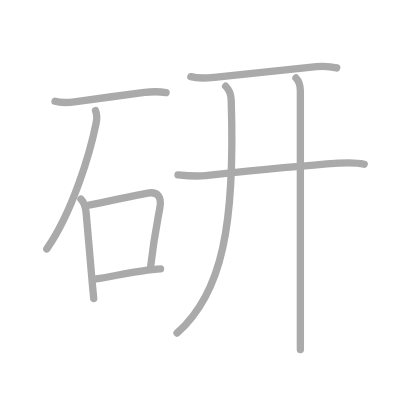
t = 0.00 s
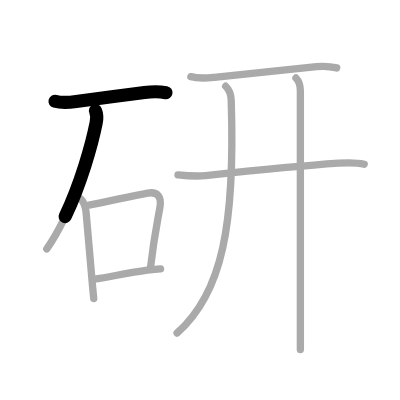
t = 1.75 s
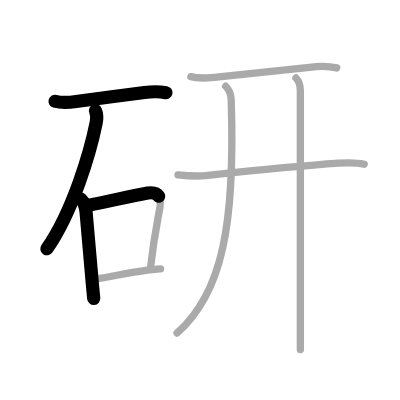
t = 3.50 s
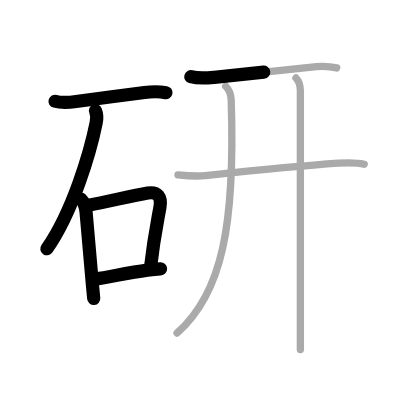
t = 5.50 s
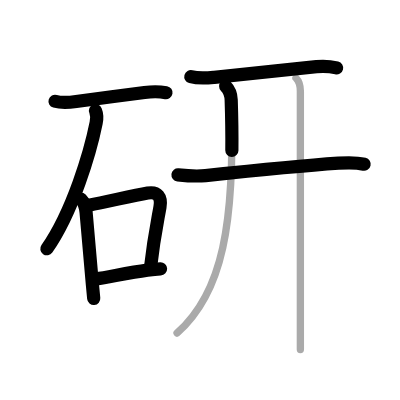
t = 7.25 s
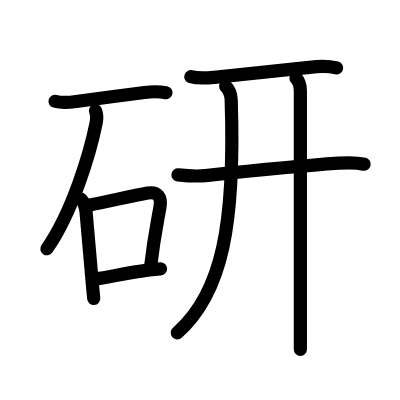
t = 9.00 s

The animated SVG that drew these frames (rendered in a browser with its animation timeline set to each time). Animation: 9 SMIL elements (animate=9); one cycle of 9.00 s.

<?xml version="1.0" standalone="no"?>
<!DOCTYPE svg PUBLIC "-//W3C//DTD SVG 1.1//EN"   "http://www.w3.org/Graphics/SVG/1.1/DTD/svg11.dtd">
<svg width="400px" height="400px"  version="1.1" xmlns="http://www.w3.org/2000/svg">
  <defs>
    <marker id="Triangle" viewBox="0 0 10 10" refX="0" refY="5" markerUnits="strokeWidth" markerWidth="3" style="stroke-opacity:0%;fill:#aaaaaa;" markerHeight="2" orient="auto">
      <path d="M 0 0 L 10 5 L 0 10 z" />
    </marker>
    
    <marker id="Arrow" viewBox="0 0 10 10" refX="5" refY="5" markerUnits="strokeWidth" markerWidth="1.8" style="stroke-opacity:0%;fill:#770000;" markerHeight="2" orient="auto">
      <path d="M 0 4 L 6 4 L 4 1 L 10 5 L 4 9 L 6 6 L 0 6 z" />
        <circle cx="5" cy="5" r="5" />
      </marker>
    
    <marker id="TriangleRed" viewBox="0 0 10 10" refX="0" refY="5" markerUnits="strokeWidth" markerWidth="3" style="stroke-opacity:0%;fill:#CC0000;" markerHeight="2" orient="auto">
      <path d="M 0 0 L 10 5 L 0 10 z" />
    </marker>
    
    <marker id="ArrowRed" viewBox="0 0 10 10" refX="5" refY="5" markerUnits="strokeWidth" markerWidth="1.8" style="stroke-opacity:0%;fill:#CC0000;" markerHeight="2" orient="auto">
      <path d="M 0 4 L 6 4 L 4 1 L 10 5 L 4 9 L 6 6 L 0 6 z" />
        <circle cx="5" cy="5" r="5" />
      </marker>
    
  </defs>
  
  <path style="fill:#ffffff; fill-opacity:100%; fill-rule:evenodd; stroke-width:0;" d="M 0 0 L 400px 0 L 400px 400px L 0 400px L 0 0" />

  <g transform="scale(3.6697247706422 3.6697247706422)">
<path style="fill:none; fill-opacity:0%; fill-rule:evenodd; stroke:#aaaaaa; stroke-opacity:100%; stroke-width: 1.5pt; stroke-linejoin:round; stroke-linecap:round;" d="M15 27.6c1.9 0.56 3.83 0.35 5.76 0.08c4.66-0.65 13.54-1.85 18.62-2.48c2.04-0.26 3.83-0.31 5.87 0.05"></path>
<path style="fill:none; fill-opacity:0%; fill-rule:evenodd; stroke:#aaaaaa; stroke-opacity:100%; stroke-width: 1.5pt; stroke-linejoin:round; stroke-linecap:round;" d="M26.03 30.15c0.35 0.85 0.43 2.07 0.17 3.34c-1.58 7.89-6.35 24.16-13.45 34.33"></path>
<path style="fill:none; fill-opacity:0%; fill-rule:evenodd; stroke:#aaaaaa; stroke-opacity:100%; stroke-width: 1.5pt; stroke-linejoin:round; stroke-linecap:round;" d="M22.06 54.26c1.09 1.09 1.25 2.13 1.4 3.62c0.48 4.96 1.01 12.05 1.75 20c0.11 1.14 0.22 2.29 0.33 3.46"></path>
<path style="fill:none; fill-opacity:0%; fill-rule:evenodd; stroke:#aaaaaa; stroke-opacity:100%; stroke-width: 1.5pt; stroke-linejoin:round; stroke-linecap:round;" d="M24.23 55.9c5.01-0.91 11.75-2.58 16.02-3.29c2.72-0.45 3.82 1.03 3.34 3.83C42.87 60.6 42 64.25 41 73"></path>
<path style="fill:none; fill-opacity:0%; fill-rule:evenodd; stroke:#aaaaaa; stroke-opacity:100%; stroke-width: 1.5pt; stroke-linejoin:round; stroke-linecap:round;" d="M26.25 76c3.38-0.5 8.87-1.69 13.89-2.39c1.36-0.19 2.6-0.32 3.61-0.36"></path>
<path style="fill:none; fill-opacity:0%; fill-rule:evenodd; stroke:#aaaaaa; stroke-opacity:100%; stroke-width: 1.5pt; stroke-linejoin:round; stroke-linecap:round;" d="M52 20.89c2.25 0.61 4.46 0.37 6.38 0.18c6.76-0.67 19.24-2.07 27.87-2.91c1.83-0.18 3.71-0.09 5.5 0.35"></path>
<path style="fill:none; fill-opacity:0%; fill-rule:evenodd; stroke:#aaaaaa; stroke-opacity:100%; stroke-width: 1.5pt; stroke-linejoin:round; stroke-linecap:round;" d="M48.5 47.64c3.25 0.36 4.86 0.49 7.5 0.21c9.25-0.97 26.75-2.72 36.25-3.38c2.31-0.16 4.73-0.26 7 0.29"></path>
<path style="fill:none; fill-opacity:0%; fill-rule:evenodd; stroke:#aaaaaa; stroke-opacity:100%; stroke-width: 1.5pt; stroke-linejoin:round; stroke-linecap:round;" d="M61.5 23.5c0.94 0.94 1.45 2.25 1.5 3.75c1.12 33.75-2.38 52.62-14.75 63.5"></path>
<path style="fill:none; fill-opacity:0%; fill-rule:evenodd; stroke:#aaaaaa; stroke-opacity:100%; stroke-width: 1.5pt; stroke-linejoin:round; stroke-linecap:round;" d="M80.65 21.25c0.9 0.9 1.2 2.4 1.2 3.59c0 0.97 0 49.78 0 64.63c0 2.16 0 5.1 0 5.78"></path>

<path style="fill:none; fill-opacity:0%; fill-rule:evenodd; stroke:#000000; stroke-opacity:100%; stroke-width: 2.7pt; stroke-linejoin:round; stroke-linecap:round;" d="M15 27.6c1.9 0.56 3.83 0.35 5.76 0.08c4.66-0.65 13.54-1.85 18.62-2.48c2.04-0.26 3.83-0.31 5.87 0.05" pathLength="100" stroke-dashoffset="100" stroke-dasharray="100 105"><animate id="dashAnim1" attributeName="stroke-dashoffset" from="100" to="0" dur="1s" calcMode="linear" fill="freeze"/></path>
<path style="fill:none; fill-opacity:0%; fill-rule:evenodd; stroke:#000000; stroke-opacity:100%; stroke-width: 2.7pt; stroke-linejoin:round; stroke-linecap:round;" d="M26.03 30.15c0.35 0.85 0.43 2.07 0.17 3.34c-1.58 7.89-6.35 24.16-13.45 34.33" pathLength="100" stroke-dashoffset="100" stroke-dasharray="100 105"><animate id="dashAnim2" attributeName="stroke-dashoffset" from="100" to="0" dur="1s" calcMode="linear" begin="dashAnim1.end" fill="freeze"/></path>
<path style="fill:none; fill-opacity:0%; fill-rule:evenodd; stroke:#000000; stroke-opacity:100%; stroke-width: 2.7pt; stroke-linejoin:round; stroke-linecap:round;" d="M22.06 54.26c1.09 1.09 1.25 2.13 1.4 3.62c0.48 4.96 1.01 12.05 1.75 20c0.11 1.14 0.22 2.29 0.33 3.46" pathLength="100" stroke-dashoffset="100" stroke-dasharray="100 105"><animate id="dashAnim3" attributeName="stroke-dashoffset" from="100" to="0" dur="1s" calcMode="linear" begin="dashAnim2.end" fill="freeze"/></path>
<path style="fill:none; fill-opacity:0%; fill-rule:evenodd; stroke:#000000; stroke-opacity:100%; stroke-width: 2.7pt; stroke-linejoin:round; stroke-linecap:round;" d="M24.23 55.9c5.01-0.91 11.75-2.58 16.02-3.29c2.72-0.45 3.82 1.03 3.34 3.83C42.87 60.6 42 64.25 41 73" pathLength="100" stroke-dashoffset="100" stroke-dasharray="100 105"><animate id="dashAnim4" attributeName="stroke-dashoffset" from="100" to="0" dur="1s" calcMode="linear" begin="dashAnim3.end" fill="freeze"/></path>
<path style="fill:none; fill-opacity:0%; fill-rule:evenodd; stroke:#000000; stroke-opacity:100%; stroke-width: 2.7pt; stroke-linejoin:round; stroke-linecap:round;" d="M26.25 76c3.38-0.5 8.87-1.69 13.89-2.39c1.36-0.19 2.6-0.32 3.61-0.36" pathLength="100" stroke-dashoffset="100" stroke-dasharray="100 105"><animate id="dashAnim5" attributeName="stroke-dashoffset" from="100" to="0" dur="1s" calcMode="linear" begin="dashAnim4.end" fill="freeze"/></path>
<path style="fill:none; fill-opacity:0%; fill-rule:evenodd; stroke:#000000; stroke-opacity:100%; stroke-width: 2.7pt; stroke-linejoin:round; stroke-linecap:round;" d="M52 20.89c2.25 0.61 4.46 0.37 6.38 0.18c6.76-0.67 19.24-2.07 27.87-2.91c1.83-0.18 3.71-0.09 5.5 0.35" pathLength="100" stroke-dashoffset="100" stroke-dasharray="100 105"><animate id="dashAnim6" attributeName="stroke-dashoffset" from="100" to="0" dur="1s" calcMode="linear" begin="dashAnim5.end" fill="freeze"/></path>
<path style="fill:none; fill-opacity:0%; fill-rule:evenodd; stroke:#000000; stroke-opacity:100%; stroke-width: 2.7pt; stroke-linejoin:round; stroke-linecap:round;" d="M48.5 47.64c3.25 0.36 4.86 0.49 7.5 0.21c9.25-0.97 26.75-2.72 36.25-3.38c2.31-0.16 4.73-0.26 7 0.29" pathLength="100" stroke-dashoffset="100" stroke-dasharray="100 105"><animate id="dashAnim7" attributeName="stroke-dashoffset" from="100" to="0" dur="1s" calcMode="linear" begin="dashAnim6.end" fill="freeze"/></path>
<path style="fill:none; fill-opacity:0%; fill-rule:evenodd; stroke:#000000; stroke-opacity:100%; stroke-width: 2.7pt; stroke-linejoin:round; stroke-linecap:round;" d="M61.5 23.5c0.94 0.94 1.45 2.25 1.5 3.75c1.12 33.75-2.38 52.62-14.75 63.5" pathLength="100" stroke-dashoffset="100" stroke-dasharray="100 105"><animate id="dashAnim8" attributeName="stroke-dashoffset" from="100" to="0" dur="1s" calcMode="linear" begin="dashAnim7.end" fill="freeze"/></path>
<path style="fill:none; fill-opacity:0%; fill-rule:evenodd; stroke:#000000; stroke-opacity:100%; stroke-width: 2.7pt; stroke-linejoin:round; stroke-linecap:round;" d="M80.65 21.25c0.9 0.9 1.2 2.4 1.2 3.59c0 0.97 0 49.78 0 64.63c0 2.16 0 5.1 0 5.78" pathLength="100" stroke-dashoffset="100" stroke-dasharray="100 105"><animate id="dashAnim9" attributeName="stroke-dashoffset" from="100" to="0" dur="1s" calcMode="linear" begin="dashAnim8.end" fill="freeze"/></path>

</g>

</svg>  
          
